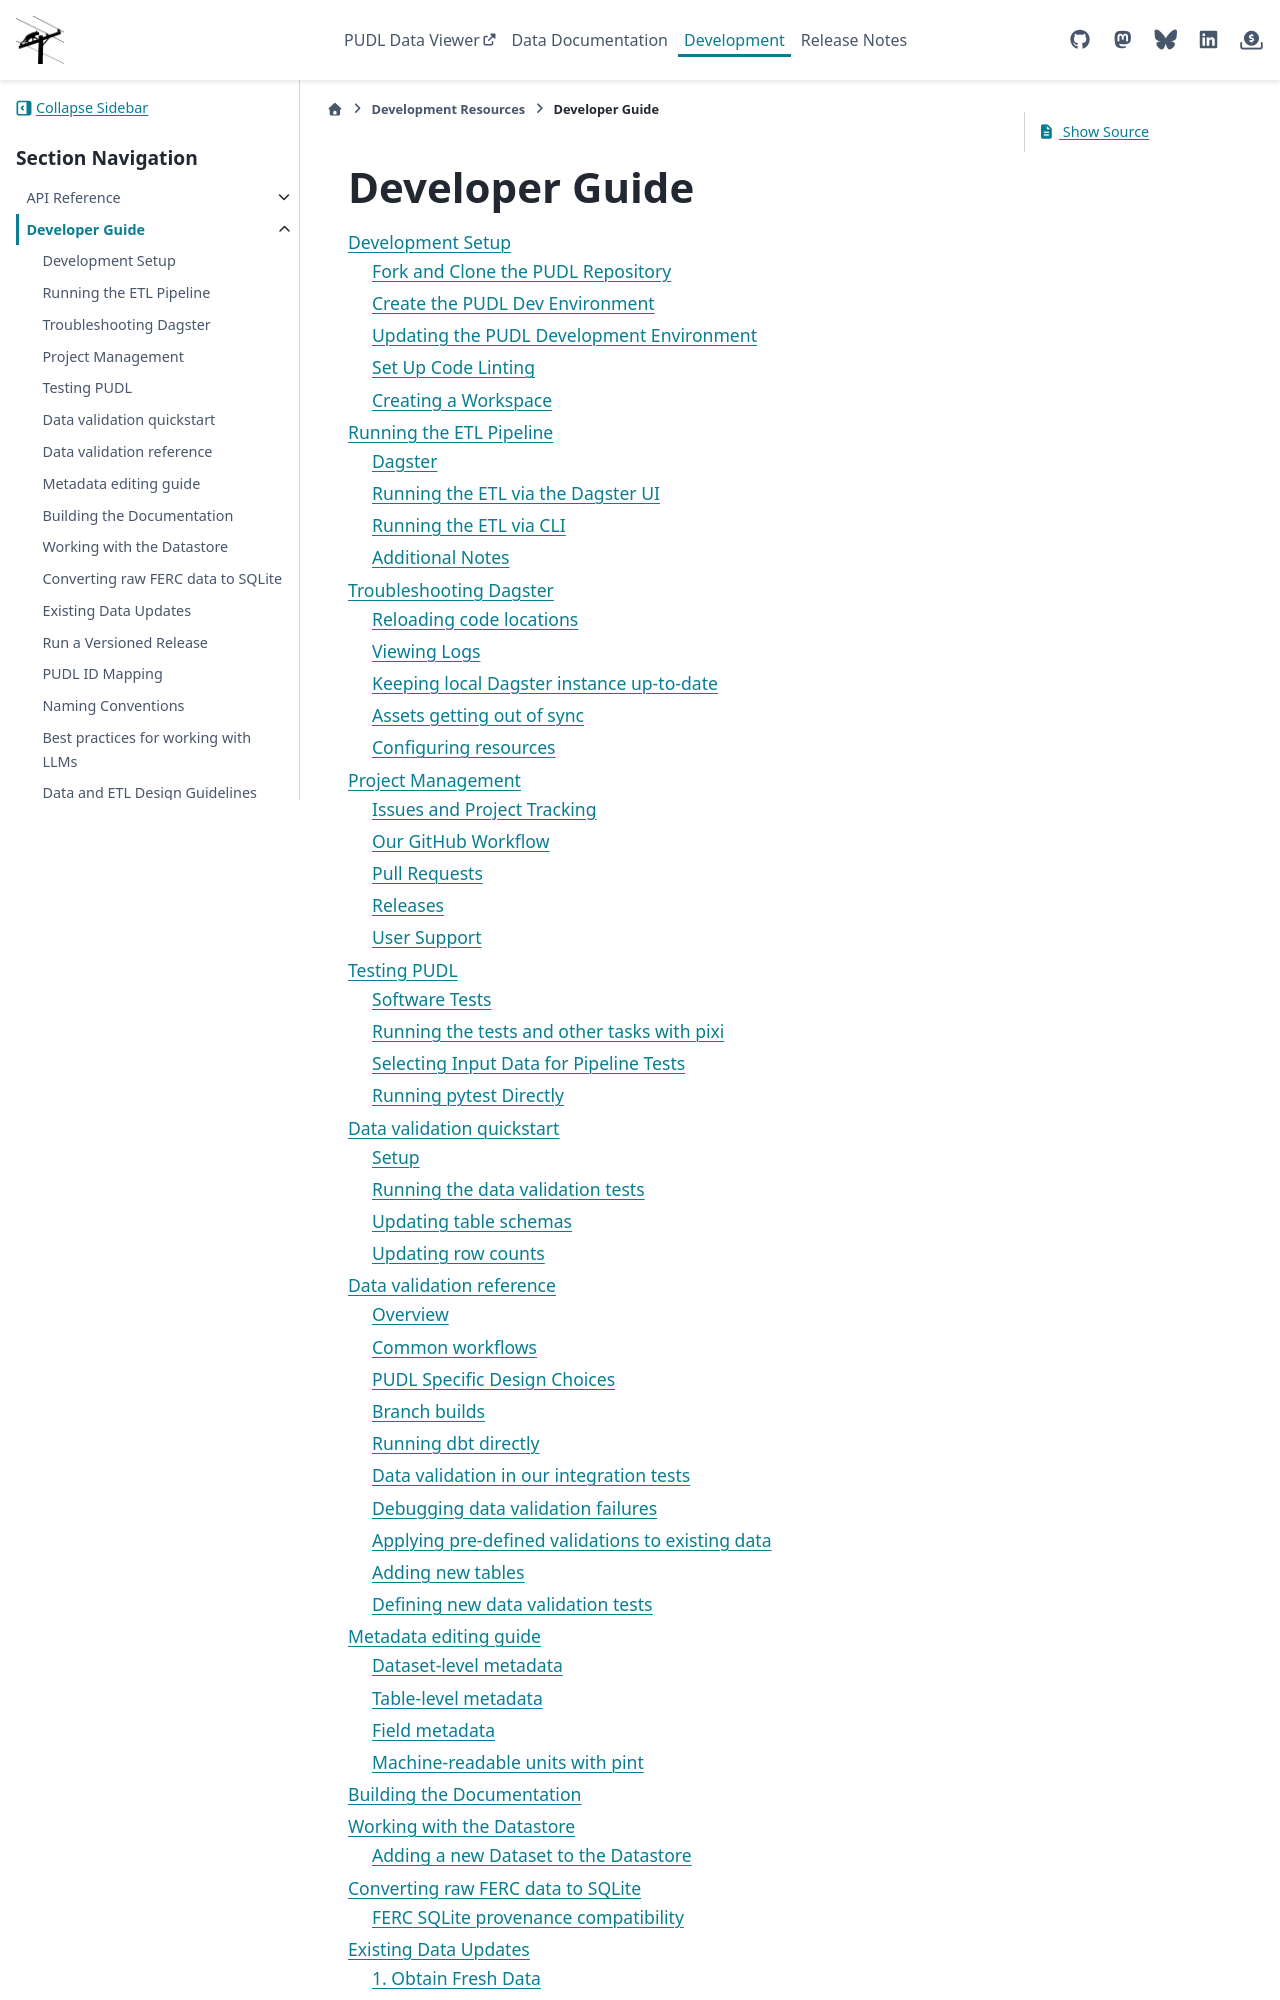

repository: catalyst-cooperative/pudl · page: en/latest/dev/index.html · generator: sphinx

===============================================================================
Developer Guide
===============================================================================

.. toctree::
  :maxdepth: 2
